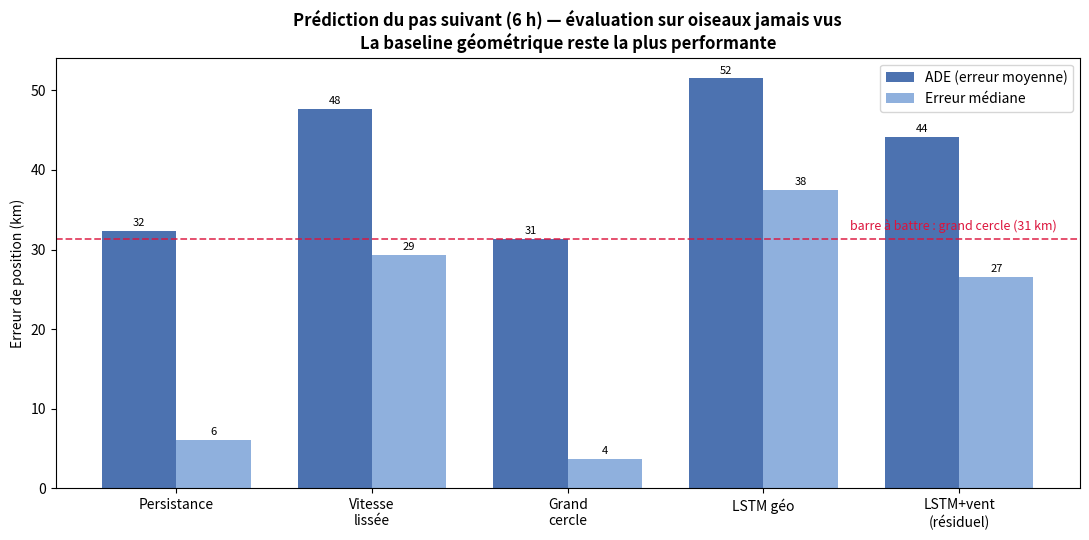

The script that saved this image:
import sys; sys.path.insert(0, "src")
from pathlib import Path
import numpy as np
import matplotlib.pyplot as plt

# Résultats consolidés (test, 8 oiseaux jamais vus) — ceux qu'on a mesurés
models = ["Persistance", "Vitesse\nlissée", "Grand\ncercle", "LSTM géo", "LSTM+vent\n(résiduel)"]
ade    = [32.3,          47.7,             31.3,           51.5,        44.1]
median = [6.1,           29.3,             3.7,            37.5,        26.6]

x = np.arange(len(models))
w = 0.38
fig, ax = plt.subplots(figsize=(11, 5.5))

b1 = ax.bar(x - w/2, ade,    w, label="ADE (erreur moyenne)", color="#4C72B0")
b2 = ax.bar(x + w/2, median, w, label="Erreur médiane",       color="#8FB0DD")

# ligne repère : la meilleure baseline (grand cercle)
ax.axhline(31.3, color="crimson", ls="--", lw=1.3, alpha=0.8)
ax.text(len(models)-0.5, 32.5, "barre à battre : grand cercle (31 km)",
        color="crimson", ha="right", fontsize=9)

ax.set_xticks(x); ax.set_xticklabels(models)
ax.set_ylabel("Erreur de position (km)")
ax.set_title("Prédiction du pas suivant (6 h) — évaluation sur oiseaux jamais vus\n"
             "La baseline géométrique reste la plus performante",
             fontsize=12, weight="bold")
ax.legend()
for b in list(b1) + list(b2):
    ax.text(b.get_x()+b.get_width()/2, b.get_height()+0.6,
            f"{b.get_height():.0f}", ha="center", fontsize=8)

fig.tight_layout()
out = Path("reports/figures"); out.mkdir(parents=True, exist_ok=True)
f = out / "results_comparison.png"
fig.savefig(f, dpi=130, bbox_inches="tight")
print(f"-> {f}")
